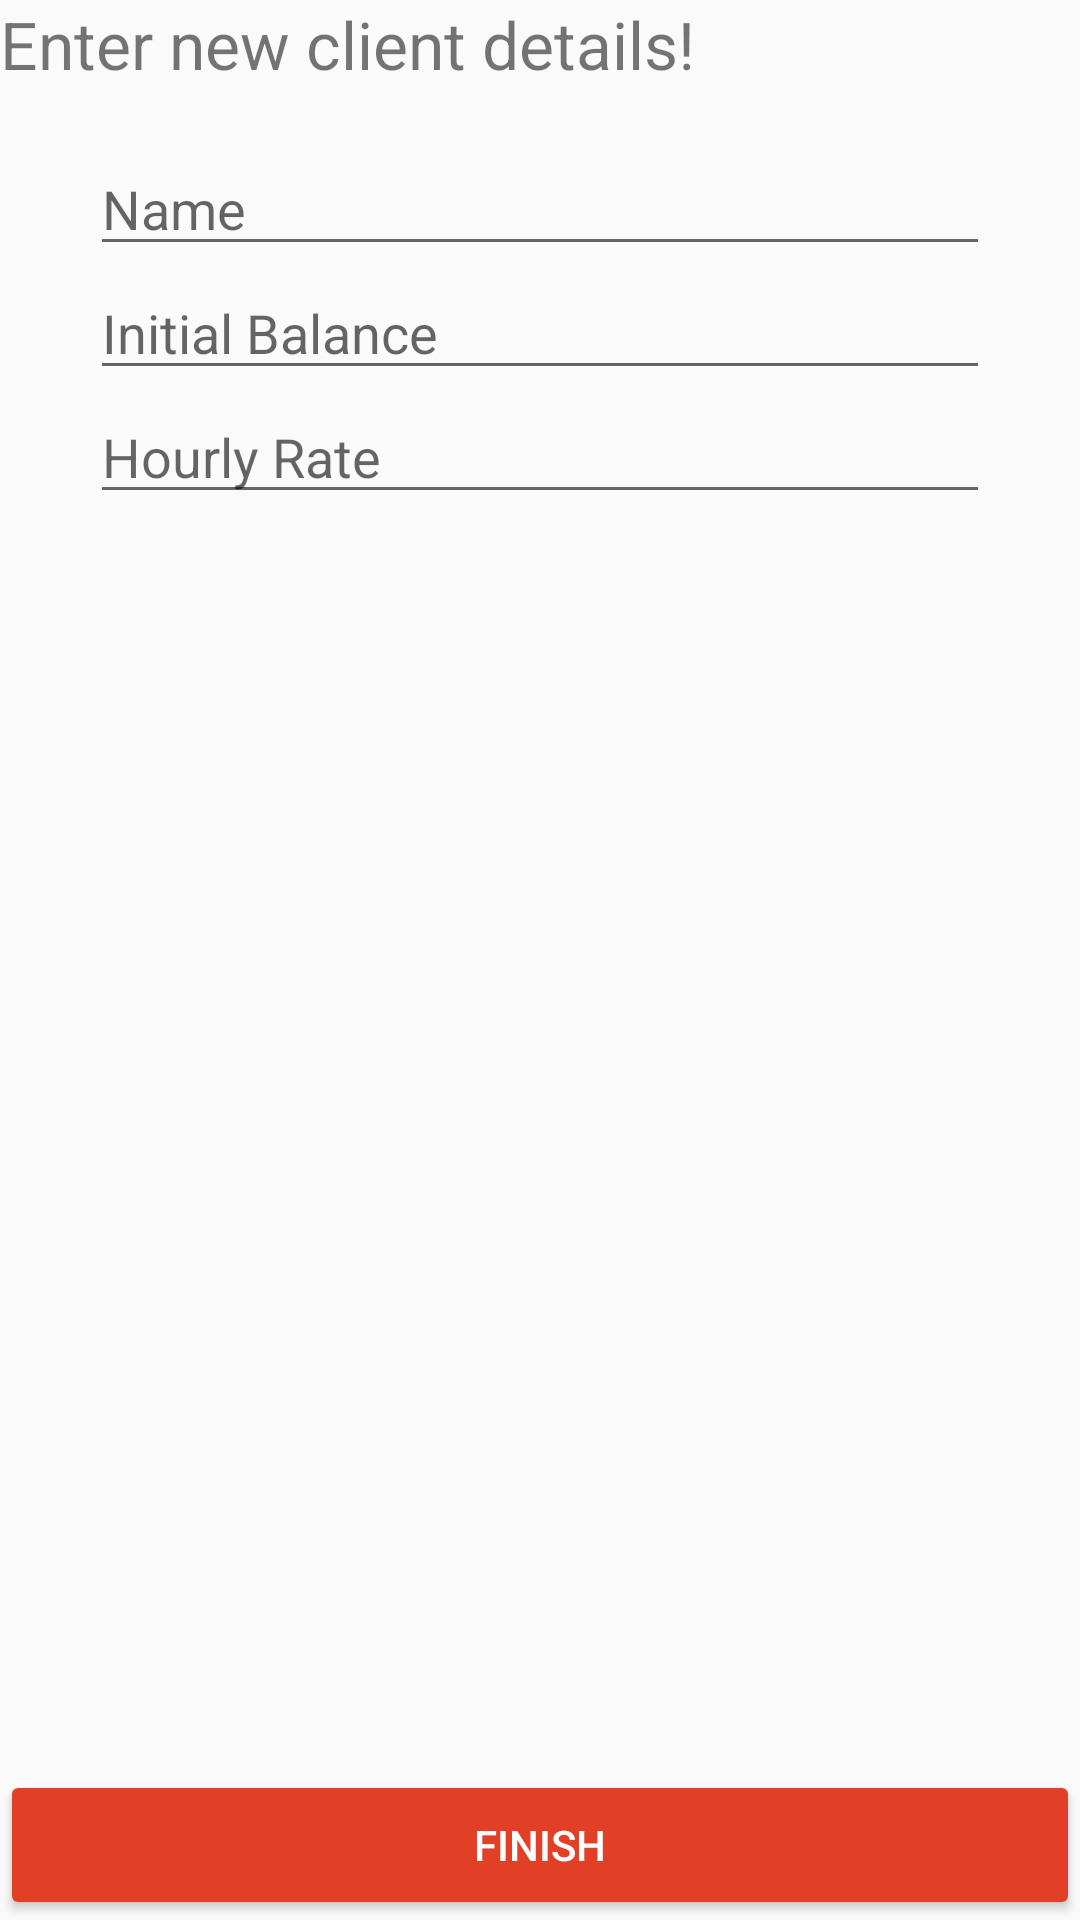

This screen was rendered from an Android layout file. Write that file and the resources it references.
<!-- AndroidManifest.xml: application theme AppTheme -->
<!-- res/layout/activity_add_client.xml -->
<?xml version="1.0" encoding="utf-8"?>
<RelativeLayout xmlns:android="http://schemas.android.com/apk/res/android"
    xmlns:app="http://schemas.android.com/apk/res-auto"
    xmlns:tools="http://schemas.android.com/tools"
    android:layout_width="match_parent"
    android:layout_height="match_parent"
    android:layout_marginStart="@dimen/h3"
    android:layout_marginEnd="@dimen/h3"
    android:layout_marginTop="@dimen/h3"
    tools:context=".AddClient">

    <TextView
        android:layout_width="wrap_content"
        android:layout_height="wrap_content"

        android:text="Enter new client details!"
        android:layout_marginBottom="@dimen/h3"
        android:textSize="22sp"
        android:id="@+id/tv"/>

    <EditText
        android:layout_below="@id/tv"
        android:layout_width="300dp"
        android:maxLines="1"
        android:layout_height="wrap_content"
        android:inputType="text"
        android:id="@+id/name"
        android:layout_centerHorizontal="true"
        android:hint="@string/name"
        />
    <EditText
        android:layout_width="300dp"
        android:layout_height="wrap_content"
        android:id="@+id/balance"
        android:layout_centerHorizontal="true"
        android:maxLines="1"
        android:hint="@string/initial_balance"
        android:inputType="number"
        android:layout_below="@id/name"
        />
    <EditText
        android:layout_width="300dp"
        android:layout_height="wrap_content"
        android:id="@+id/rate"
        android:layout_centerHorizontal="true"
        android:hint="@string/hourly_rate"
        android:layout_below="@id/balance"
        android:maxLines="1"
        android:inputType="number"
        />

    <Button
        android:layout_width="match_parent"
        android:layout_height="50dp"
        android:layout_alignParentBottom="true"
        android:backgroundTint="@color/primaryColor"
        android:text="@string/finish"
        android:textColor="@android:color/white"
        android:onClick="finishClick"
         />


</RelativeLayout>
<!-- resources referenced by this layout -->
<resources>
  <color name="primaryColor">#e23f27</color>
  <dimen name="h3">18sp</dimen>
  <string name="finish">Finish</string>
  <string name="hourly_rate">Hourly Rate</string>
  <string name="initial_balance">Initial Balance</string>
  <string name="name">Name</string>
  <style name="AppTheme" parent="Theme.AppCompat.Light.DarkActionBar">
          
          <item name="colorPrimary">@color/orange</item>
          <item name="colorPrimaryDark">#ffae1a</item>
          <item name="colorAccent">@color/colorAccent</item>
      </style>
  <color name="orange">#ffa500</color>
  <color name="colorAccent">#000000</color>
</resources>
